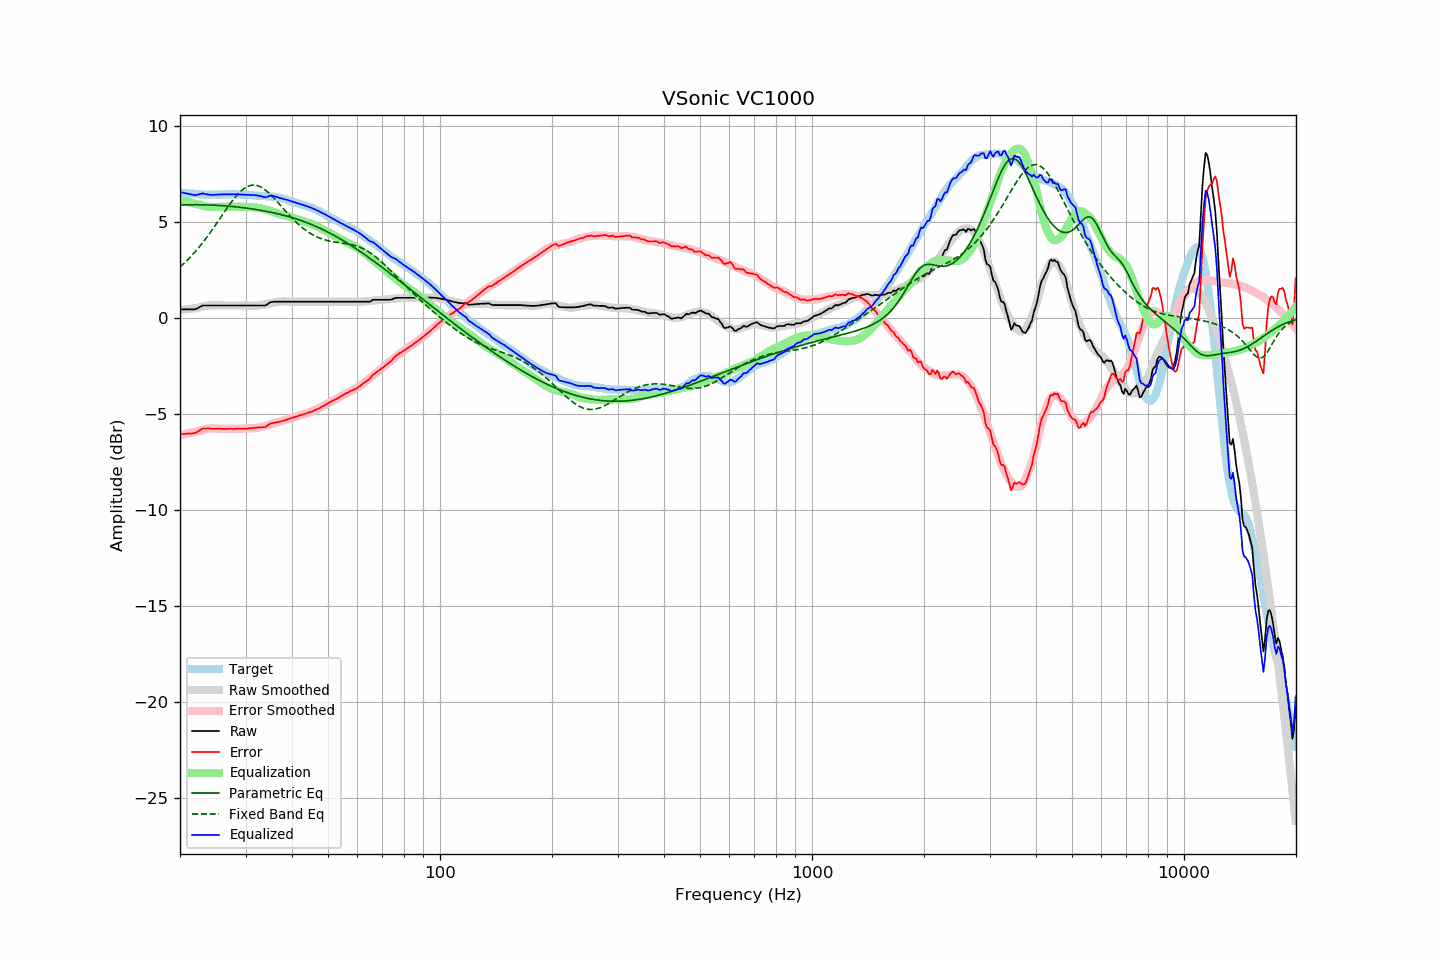

The data file committed next to this chart (first rows):
frequency, raw, error, smoothed, error_smoothed, equalization, parametric_eq, fixed_band_eq, equalized_raw, equalized_smoothed, target
20.00, 0.44, -6.08, 0.40, -6.11, 6.11, 5.87, 2.64, 6.55, 6.52, 6.51
20.20, 0.44, -6.07, 0.41, -6.10, 6.10, 5.88, 2.72, 6.53, 6.51, 6.50
20.40, 0.44, -6.06, 0.42, -6.08, 6.08, 5.88, 2.79, 6.51, 6.50, 6.49
20.61, 0.44, -6.06, 0.43, -6.06, 6.06, 5.88, 2.87, 6.50, 6.49, 6.49
20.81, 0.44, -6.04, 0.44, -6.04, 6.04, 5.88, 2.95, 6.48, 6.48, 6.47
21.02, 0.44, -6.04, 0.45, -6.02, 6.02, 5.89, 3.04, 6.46, 6.47, 6.47
21.23, 0.44, -6.03, 0.46, -6.00, 6.00, 5.89, 3.12, 6.44, 6.47, 6.46
21.44, 0.44, -6.04, 0.47, -5.98, 5.98, 5.89, 3.21, 6.42, 6.46, 6.47
21.66, 0.44, -6.03, 0.49, -5.97, 5.97, 5.89, 3.30, 6.40, 6.45, 6.46
21.87, 0.44, -6.02, 0.50, -5.95, 5.95, 5.89, 3.40, 6.39, 6.45, 6.45
22.09, 0.46, -5.99, 0.51, -5.93, 5.93, 5.89, 3.49, 6.39, 6.44, 6.44
22.31, 0.50, -5.95, 0.52, -5.91, 5.91, 5.89, 3.59, 6.41, 6.44, 6.44
22.54, 0.55, -5.89, 0.54, -5.89, 5.89, 5.89, 3.69, 6.44, 6.43, 6.43
22.76, 0.59, -5.84, 0.56, -5.87, 5.87, 5.89, 3.79, 6.45, 6.43, 6.42
22.99, 0.64, -5.78, 0.58, -5.84, 5.84, 5.89, 3.90, 6.48, 6.42, 6.41
23.22, 0.64, -5.77, 0.60, -5.82, 5.82, 5.88, 4.01, 6.46, 6.42, 6.40
23.45, 0.64, -5.78, 0.61, -5.80, 5.80, 5.88, 4.12, 6.44, 6.42, 6.41
23.69, 0.64, -5.77, 0.63, -5.79, 5.79, 5.88, 4.23, 6.43, 6.41, 6.40
23.92, 0.64, -5.77, 0.64, -5.77, 5.77, 5.88, 4.34, 6.41, 6.41, 6.40
24.16, 0.64, -5.78, 0.65, -5.77, 5.77, 5.87, 4.46, 6.40, 6.41, 6.41
24.40, 0.64, -5.79, 0.65, -5.76, 5.76, 5.87, 4.58, 6.40, 6.41, 6.42
24.65, 0.64, -5.79, 0.65, -5.77, 5.77, 5.87, 4.70, 6.40, 6.42, 6.42
24.89, 0.64, -5.79, 0.65, -5.77, 5.77, 5.86, 4.82, 6.41, 6.42, 6.42
25.14, 0.64, -5.78, 0.64, -5.77, 5.77, 5.86, 4.94, 6.41, 6.42, 6.41
25.39, 0.64, -5.78, 0.64, -5.78, 5.78, 5.85, 5.06, 6.42, 6.42, 6.41
25.65, 0.64, -5.78, 0.64, -5.79, 5.79, 5.85, 5.19, 6.42, 6.42, 6.41
25.91, 0.64, -5.79, 0.64, -5.79, 5.79, 5.84, 5.31, 6.43, 6.43, 6.42
26.16, 0.64, -5.80, 0.64, -5.79, 5.79, 5.84, 5.43, 6.43, 6.43, 6.43
26.43, 0.64, -5.80, 0.64, -5.79, 5.79, 5.83, 5.56, 6.43, 6.43, 6.43
26.69, 0.64, -5.80, 0.64, -5.79, 5.79, 5.82, 5.68, 6.43, 6.43, 6.43
26.96, 0.64, -5.79, 0.64, -5.79, 5.79, 5.82, 5.80, 6.43, 6.43, 6.42
27.23, 0.64, -5.79, 0.64, -5.79, 5.79, 5.81, 5.91, 6.43, 6.43, 6.42
27.50, 0.64, -5.79, 0.64, -5.79, 5.79, 5.80, 6.03, 6.43, 6.43, 6.42
27.77, 0.64, -5.80, 0.64, -5.79, 5.79, 5.79, 6.14, 6.43, 6.43, 6.43
28.05, 0.64, -5.80, 0.64, -5.79, 5.79, 5.78, 6.24, 6.43, 6.43, 6.43
28.33, 0.64, -5.78, 0.64, -5.79, 5.79, 5.78, 6.34, 6.43, 6.43, 6.41
28.62, 0.64, -5.78, 0.64, -5.79, 5.79, 5.77, 6.44, 6.43, 6.43, 6.41
28.90, 0.64, -5.79, 0.64, -5.79, 5.79, 5.76, 6.52, 6.42, 6.42, 6.42
29.19, 0.64, -5.79, 0.64, -5.78, 5.78, 5.75, 6.60, 6.42, 6.42, 6.42
29.48, 0.64, -5.78, 0.64, -5.78, 5.78, 5.74, 6.68, 6.42, 6.42, 6.41
29.78, 0.64, -5.78, 0.64, -5.78, 5.78, 5.73, 6.74, 6.41, 6.41, 6.41
30.08, 0.64, -5.79, 0.64, -5.77, 5.77, 5.72, 6.79, 6.41, 6.41, 6.42
30.38, 0.64, -5.78, 0.64, -5.77, 5.77, 5.70, 6.84, 6.40, 6.40, 6.41
30.68, 0.64, -5.76, 0.64, -5.76, 5.76, 5.69, 6.87, 6.40, 6.40, 6.39
30.99, 0.64, -5.76, 0.63, -5.76, 5.76, 5.68, 6.90, 6.40, 6.39, 6.39
31.30, 0.64, -5.75, 0.63, -5.76, 5.76, 5.67, 6.91, 6.40, 6.38, 6.38
31.61, 0.64, -5.74, 0.62, -5.75, 5.75, 5.66, 6.91, 6.39, 6.38, 6.37
31.93, 0.64, -5.73, 0.63, -5.75, 5.75, 5.64, 6.90, 6.38, 6.37, 6.36
32.24, 0.64, -5.73, 0.63, -5.73, 5.73, 5.63, 6.89, 6.37, 6.36, 6.36
32.57, 0.64, -5.71, 0.64, -5.72, 5.72, 5.62, 6.86, 6.36, 6.36, 6.34
32.89, 0.64, -5.71, 0.65, -5.70, 5.70, 5.60, 6.82, 6.34, 6.35, 6.34
33.22, 0.64, -5.71, 0.66, -5.68, 5.68, 5.59, 6.78, 6.32, 6.35, 6.34
33.55, 0.64, -5.70, 0.68, -5.66, 5.66, 5.57, 6.72, 6.30, 6.34, 6.33
33.89, 0.64, -5.71, 0.70, -5.64, 5.64, 5.56, 6.66, 6.28, 6.34, 6.34
34.23, 0.68, -5.65, 0.72, -5.62, 5.62, 5.54, 6.60, 6.29, 6.33, 6.32
34.57, 0.74, -5.59, 0.73, -5.59, 5.59, 5.52, 6.52, 6.33, 6.33, 6.32
34.92, 0.80, -5.52, 0.75, -5.57, 5.57, 5.51, 6.44, 6.36, 6.32, 6.31
35.27, 0.82, -5.51, 0.77, -5.54, 5.54, 5.49, 6.36, 6.36, 6.31, 6.32
35.62, 0.83, -5.48, 0.79, -5.51, 5.51, 5.47, 6.27, 6.34, 6.31, 6.30
35.97, 0.84, -5.47, 0.81, -5.49, 5.49, 5.45, 6.18, 6.33, 6.29, 6.30
... 635 more rows
